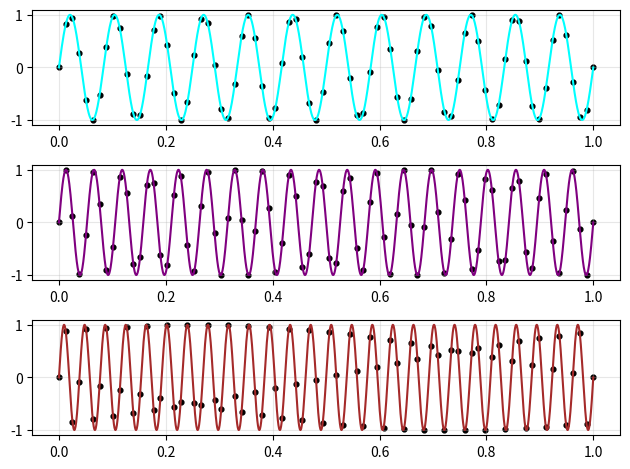

This figure's Python source: (Note: this script raises an exception after producing the figure.)
import numpy as np
import matplotlib.pyplot as plt

# ex3 - fara aliasing cu frecventa Nyquist

# folosim aceleasi semnale ca la ex2
frecv_baza = 12
fs_sub = 7

# calculam frecventa maxima din cele 3 semnale
f_max = frecv_baza + 2*fs_sub  # = 26 Hz
# teorema Nyquist: fs >= 2*f_max = 52 Hz
frecv_esant_nyquist = 80  # alegem 80 Hz

# cele 3 semnale
def semnal_1(x):
    return np.sin(2*np.pi*frecv_baza*x)

def semnal_2(x):
    return np.sin(2*np.pi*(frecv_baza + fs_sub)*x)

def semnal_3(x):
    return np.sin(2*np.pi*(frecv_baza + 2*fs_sub)*x)

# axa de timp pentru plotare continua
t_plot = np.linspace(0, 1, 1800)

# punctele de esantionare
nr_esant = frecv_esant_nyquist
t_esant = np.linspace(0, 1, nr_esant)

# calculez valorile pentru plot
y1_continuu = np.vectorize(semnal_1)(t_plot)
y2_continuu = np.vectorize(semnal_2)(t_plot)
y3_continuu = np.vectorize(semnal_3)(t_plot)

y1_esant = np.vectorize(semnal_1)(t_esant)
y2_esant = np.vectorize(semnal_2)(t_esant)
y3_esant = np.vectorize(semnal_3)(t_esant)

# creez figura
figura, axe = plt.subplots(3, 1)

# primul subplot
axe[0].plot(t_plot, y1_continuu, color='cyan', linewidth=1.5)
axe[0].scatter(t_esant, y1_esant, color='black', s=12)
axe[0].grid(alpha=0.3)

# al doilea subplot
axe[1].plot(t_plot, y2_continuu, color='purple', linewidth=1.5)
axe[1].scatter(t_esant, y2_esant, color='black', s=12)
axe[1].grid(alpha=0.3)

# al treilea subplot
axe[2].plot(t_plot, y3_continuu, color='brown', linewidth=1.5)
axe[2].scatter(t_esant, y3_esant, color='black', s=12)
axe[2].grid(alpha=0.3)

plt.tight_layout()
plt.savefig('Lab4/ex3.pdf')
plt.show()
